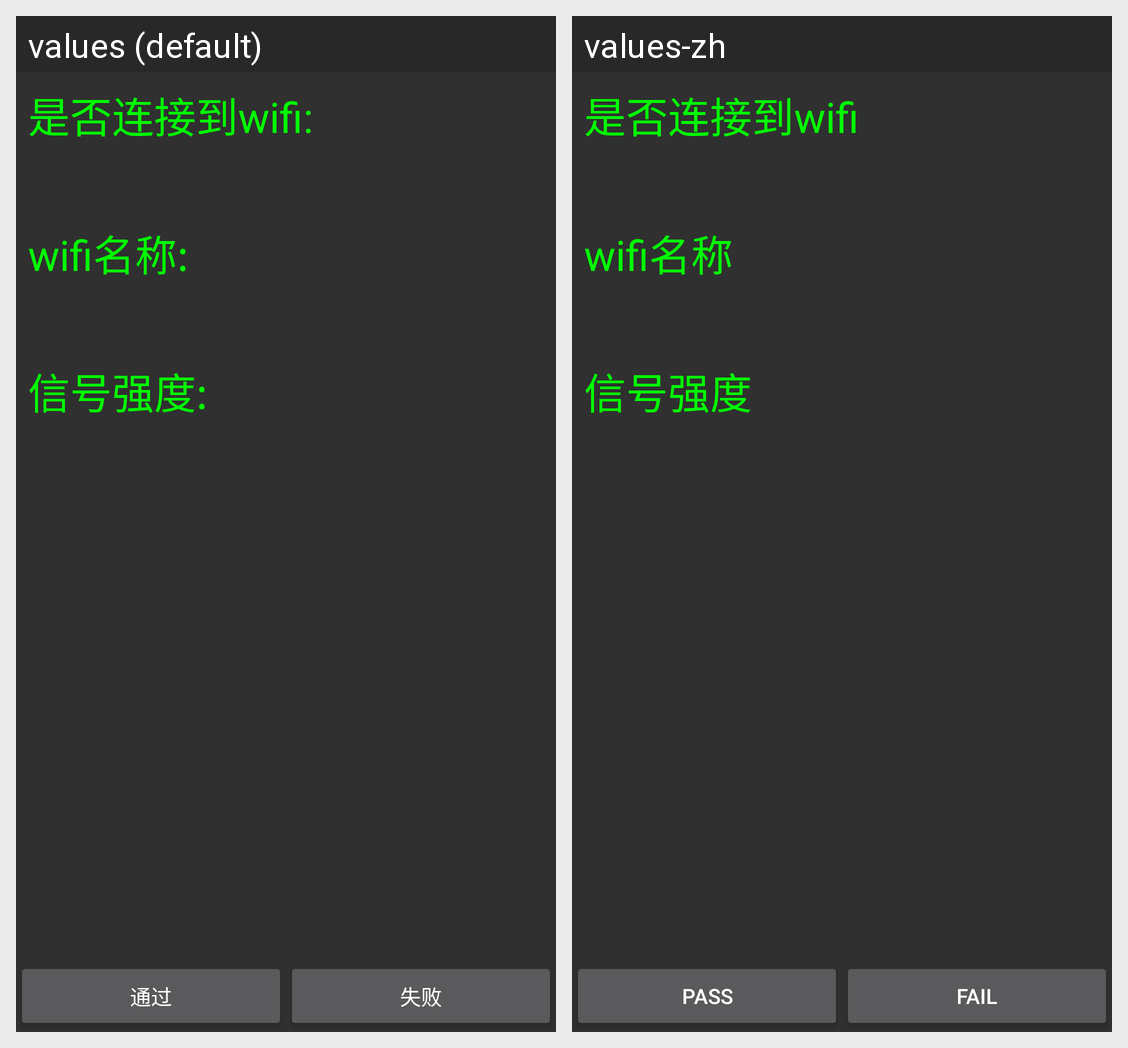

Strings drawn on this Android screen and how each of the app's shown locales translates them:
Android screen res/layout/layout_wifi_test.xml rendered under 2 locales, left to right: values (default), values-zh. Device: Nexus 5 (rendered at 1080×1920; each locale shown at half size, 540×960, under a caption strip naming it); theme AppTheme.
Strings drawn on this screen, with the default value and each locale's value (text and hints the layout hard-codes, and strings that could not be matched under every locale, appear in the picture but are not listed):

wifi_test_isconnected
  values: 是否连接到wifi:
  values-zh: 是否连接到wifi

wifi_test_name
  values: wifi名称:
  values-zh: wifi名称

wifi_test_strength
  values: 信号强度:
  values-zh: 信号强度

pass
  values: 通过
  values-zh: Pass

fail
  values: 失败
  values-zh: Fail
